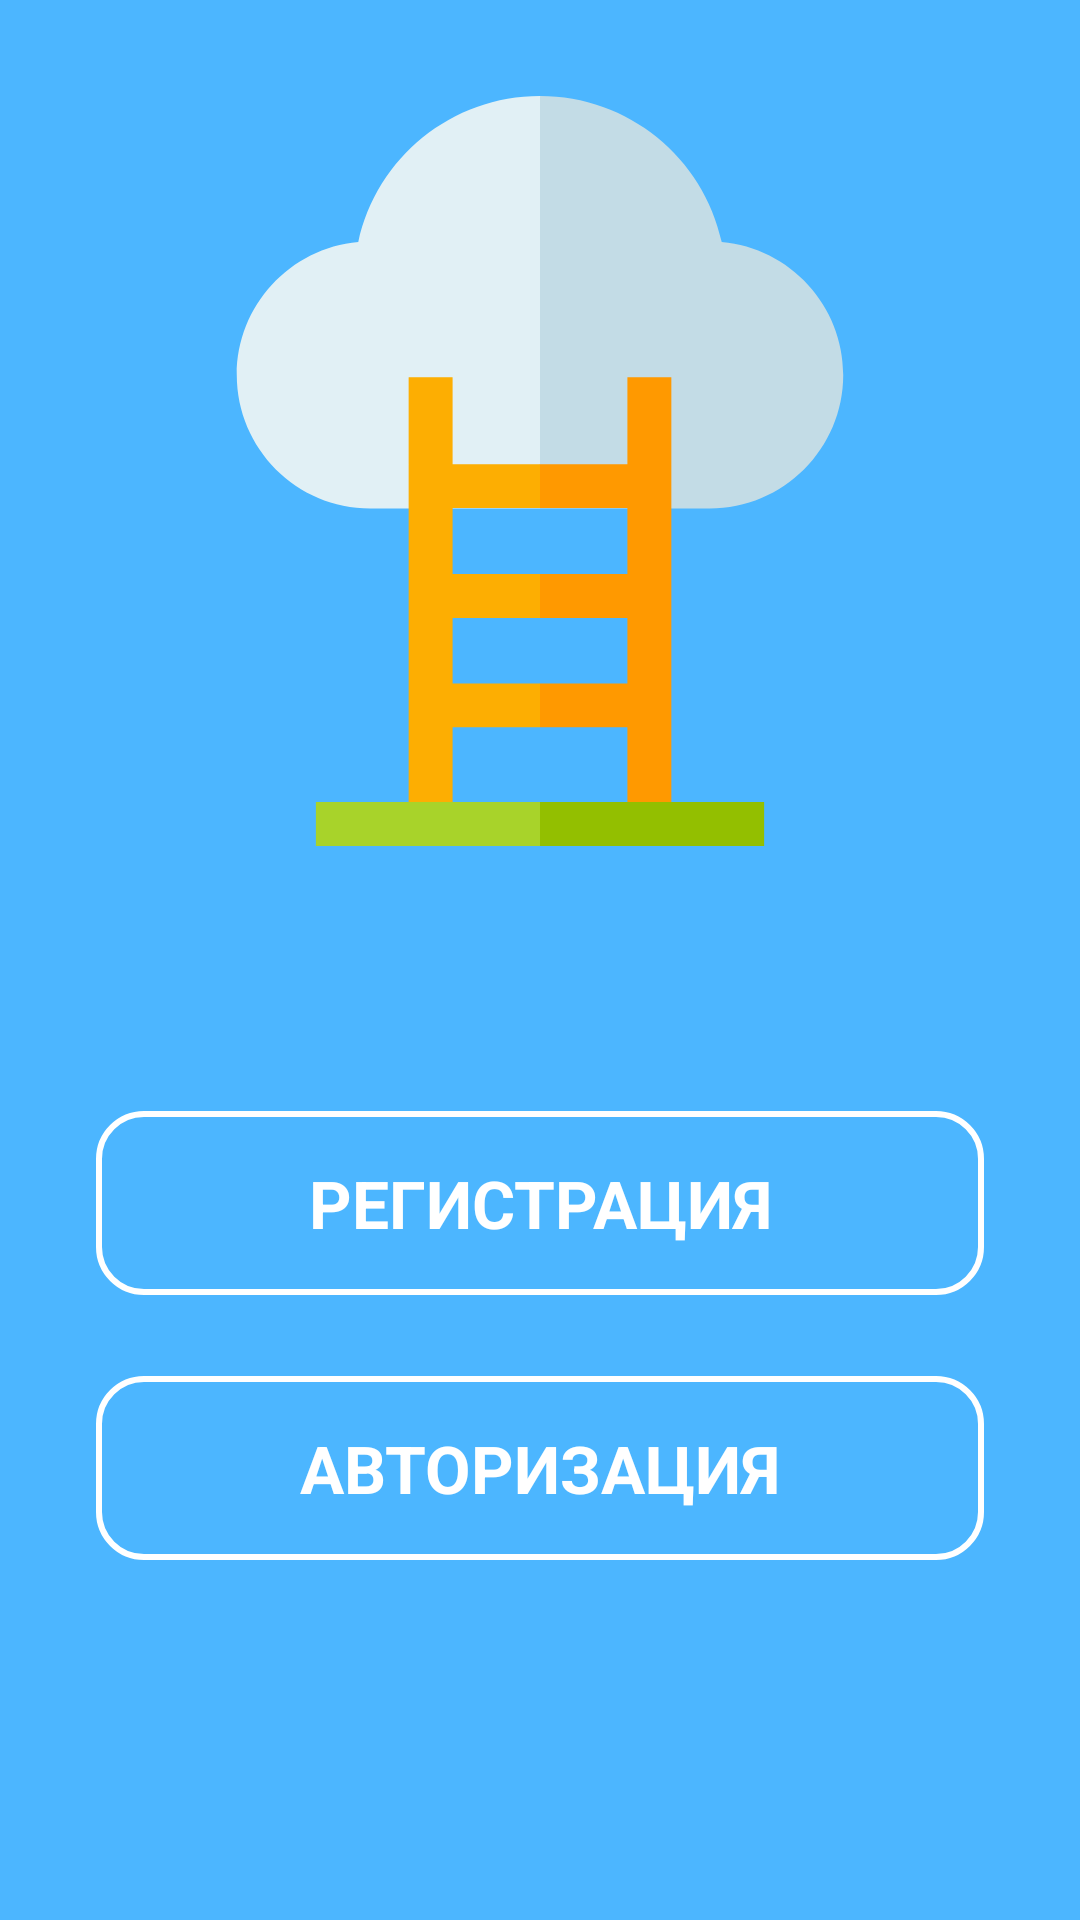

Here is an Android app screen rendered from its layout file. Give the layout XML and the strings, colors and styles it references.
<!-- AndroidManifest.xml: application theme AppTheme -->
<!-- res/layout/enter_account_fragment.xml -->
<?xml version="1.0" encoding="utf-8"?>
<RelativeLayout xmlns:android="http://schemas.android.com/apk/res/android"
    android:layout_width="match_parent"
    android:layout_height="match_parent"
    android:background="@color/colorBackground">

    <ImageView
        android:id="@+id/enter_image_view"
        android:layout_width="@dimen/enter_size_image_view"
        android:layout_height="@dimen/enter_size_image_view"
        android:layout_centerHorizontal="true"
        android:layout_marginTop="@dimen/enter_margin_image_view"
        android:background="@drawable/ic_goal_cloud" />

    <Button
        android:id="@+id/registration_account_button"
        style="@style/style_button_4"
        android:layout_width="match_parent"
        android:layout_height="wrap_content"
        android:layout_above="@id/authentication_account_button"
        android:layout_marginBottom="@dimen/registration_account_margin_button"
        android:text="@string/registration_account_text_button"
        android:textSize="@dimen/registration_account_text_size_button"
        android:transitionName="shared_registration_button" />

    <Button
        android:id="@+id/authentication_account_button"
        style="@style/style_button_4"
        android:layout_width="match_parent"
        android:layout_height="wrap_content"
        android:layout_alignParentBottom="true"
        android:layout_centerHorizontal="true"
        android:layout_marginBottom="@dimen/authentication_account_margin_button"
        android:text="@string/authentication_account_text_button"
        android:textSize="22sp"
        android:transitionName="shared_authentication_button" />

</RelativeLayout>
<!-- resources referenced by this layout -->
<resources>
  <color name="colorBackground">#4CB6FF</color>
  <dimen name="authentication_account_margin_button">120dp</dimen>
  <dimen name="enter_margin_image_view">32dp</dimen>
  <dimen name="enter_size_image_view">250dp</dimen>
  <dimen name="registration_account_margin_button">19dp</dimen>
  <dimen name="registration_account_text_size_button">22sp</dimen>
  <!-- drawable ic_goal_cloud (drawable) -->
  <vector xmlns:android="http://schemas.android.com/apk/res/android"
      android:width="512dp"
      android:height="512dp"
      android:viewportWidth="512"
      android:viewportHeight="512">
    <path
        android:pathData="m380.055,99.699c-12.57,-57.672 -63.773,-99.699 -124.055,-99.699l-21.332,158.18 21.332,123.488h115.832c50.27,0 91.168,-40.898 91.168,-91.168 0,-47.5 -36.512,-86.629 -82.945,-90.801zM380.055,99.699"
        android:fillColor="#c3dce6"/>
    <path
        android:pathData="m256,0c-60.281,0 -111.484,42.027 -124.055,99.699 -46.434,4.172 -82.945,43.301 -82.945,90.801 0,50.27 40.898,91.168 91.168,91.168h115.832zM256,0"
        android:fillColor="#e1f0f5"/>
    <path
        android:pathData="m315.668,192v59.332h-59.668l-10.668,15.336 10.668,14.664h59.668v45h-59.668l-10.668,15 10.668,15h59.668v44.668h-59.668l-10.668,15 10.668,15h59.668v59.668h30v-298.668zM315.668,192"
        android:fillColor="#f90"/>
    <path
        android:pathData="m196.332,401v-44.668h59.668v-30h-59.668v-45h59.668v-30h-59.668v-59.332h-30v298.668h30v-59.668h59.668v-30zM196.332,401"
        android:fillColor="#fdae02"/>
    <path
        android:pathData="m409,482h-153l-10.668,15 10.668,15h153zM409,482"
        android:fillColor="#93bf00"/>
    <path
        android:pathData="m103,482h153v30h-153zM103,482"
        android:fillColor="#a8d32a"/>
  </vector>
  <string name="authentication_account_text_button">АВТОРИЗАЦИЯ</string>
  <string name="registration_account_text_button">РЕГИСТРАЦИЯ</string>
  <style name="style_button_4">
  
          <item name="android:layout_gravity">center_horizontal</item>
          <item name="android:layout_marginStart">32dp</item>
          <item name="android:layout_marginEnd">32dp</item>
          <item name="android:layout_marginTop">8dp</item>
          <item name="android:layout_marginBottom">8dp</item>
          <item name="android:paddingStart">16dp</item>
          <item name="android:padding">16dp</item>
          <item name="android:textColor">@android:color/white</item>
          <item name="android:textStyle">bold</item>
          <item name="android:textAppearance">@style/TextAppearance.AppCompat.Headline</item>
          <item name="android:background">@drawable/white_box</item>
  
      </style>
  <style name="AppTheme" parent="Theme.AppCompat.Light.DarkActionBar">
          
          <item name="colorPrimary">@color/colorPrimary</item>
          <item name="colorPrimaryDark">@color/colorPrimaryDark</item>
          <item name="colorAccent">@color/colorAccent</item>
      </style>
  <!-- drawable white_box (drawable) -->
  <?xml version="1.0" encoding="utf-8"?>
  <shape xmlns:android="http://schemas.android.com/apk/res/android"
      android:padding="10dp"
      android:shape="rectangle">
      <stroke
          android:width="2dip"
          android:color="@android:color/white" />
      <corners
          android:bottomLeftRadius="15dp"
          android:bottomRightRadius="15dp"
          android:topLeftRadius="15dp"
          android:topRightRadius="15dp" />
  </shape>
  <color name="colorPrimary">#32A3FF</color>
  <color name="colorPrimaryDark">#1A87FF</color>
  <color name="colorAccent">#FF9C00</color>
</resources>
